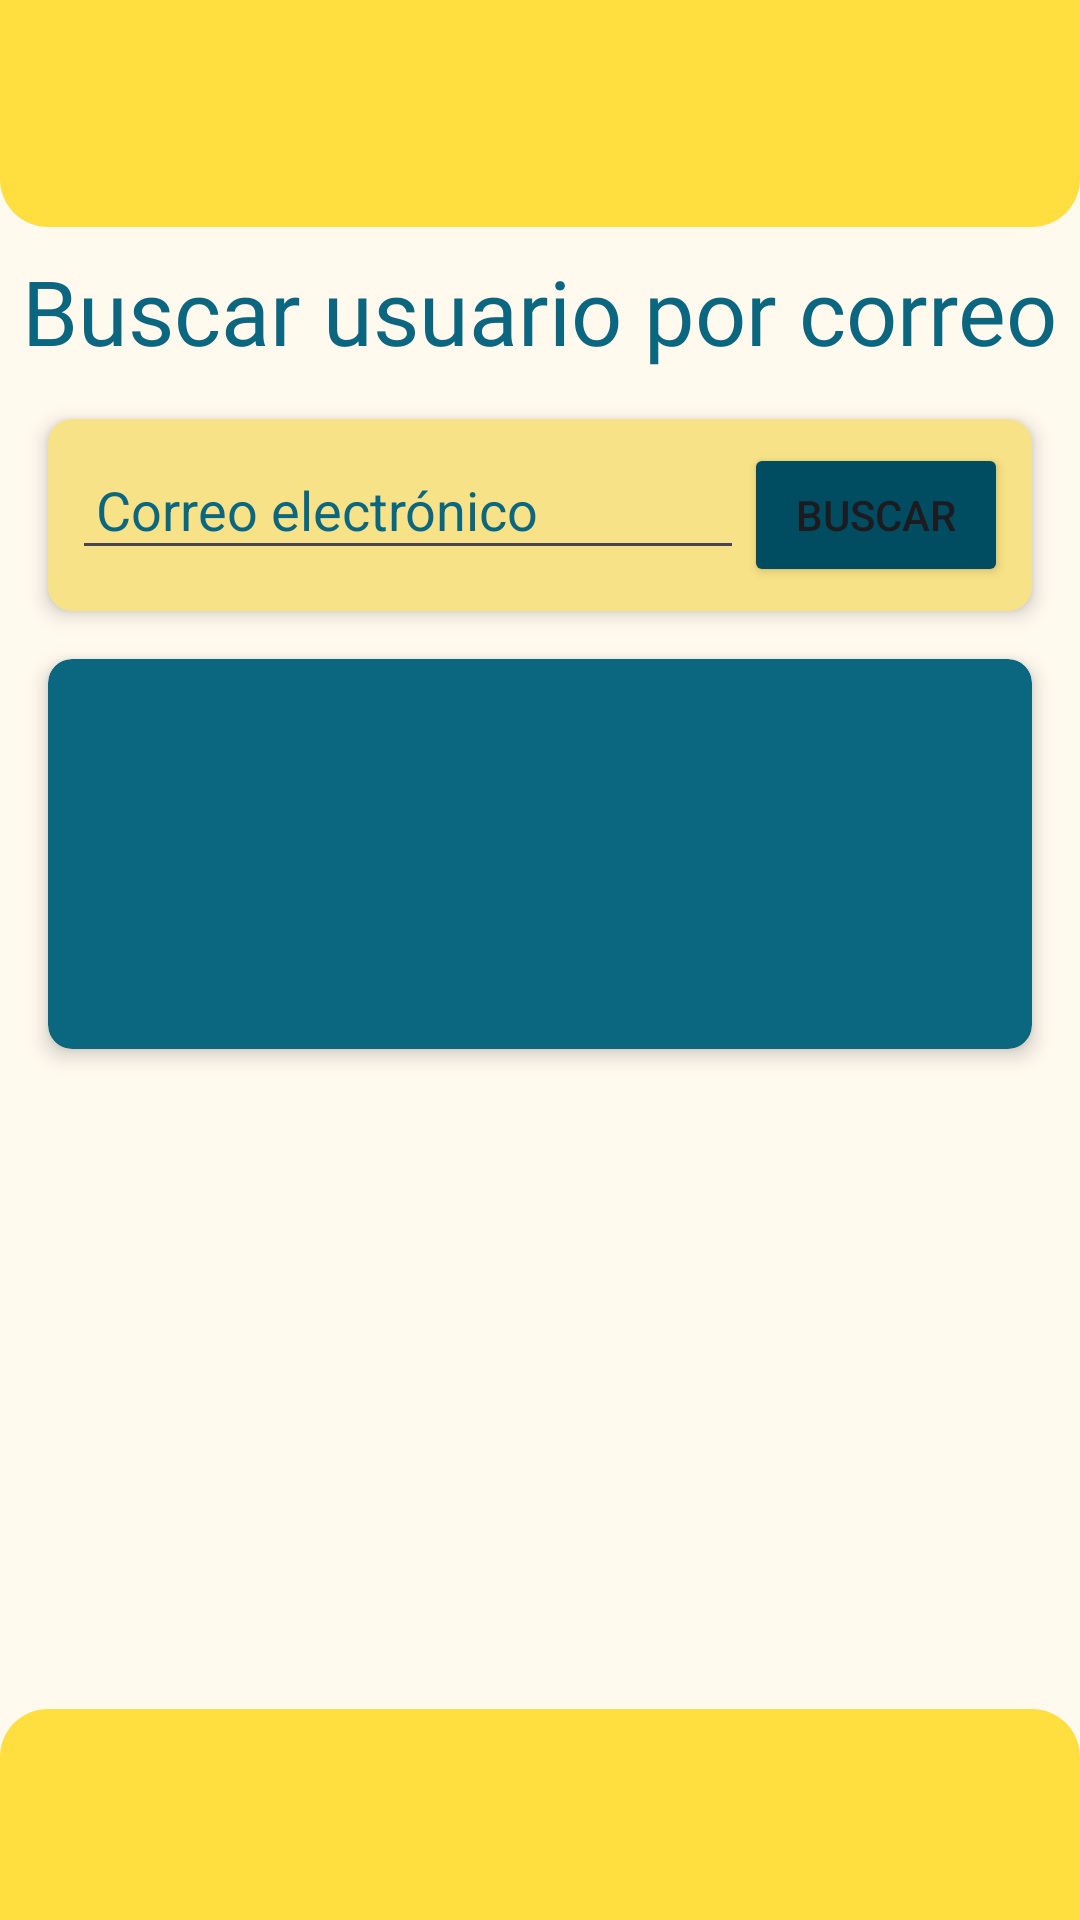

Layout XML and referenced resources for this Android screen:
<!-- AndroidManifest.xml: application theme Theme.EjemploChatReto2 -->
<!-- res/layout/activity_chat.xml -->
<androidx.constraintlayout.widget.ConstraintLayout
    xmlns:android="http://schemas.android.com/apk/res/android"
    xmlns:app="http://schemas.android.com/apk/res-auto"
    xmlns:tools="http://schemas.android.com/tools"
    android:layout_width="match_parent"
    android:layout_height="match_parent"
    tools:context=".ChatActivity">

    


    <ImageView
        android:id="@+id/headerImage"
        android:layout_width="0dp"
        android:layout_height="150dp"
        android:src="@drawable/rounded_background"
        android:scaleType="fitCenter"
        android:layout_marginTop="-75dp"
        app:layout_constraintTop_toTopOf="parent"
        app:layout_constraintStart_toStartOf="parent"
        app:layout_constraintEnd_toEndOf="parent"
        android:contentDescription="@string/chat_header_image_desc" />



    <TextView
        android:id="@+id/titleText"
        android:layout_width="wrap_content"
        android:layout_height="wrap_content"
        android:fontFamily="@font/merriweather_sans"
        android:text="@string/chat_title_text"
        android:textColor="@color/md_theme_secondary"
        android:layout_marginTop="8dp"
        app:layout_constraintTop_toBottomOf="@id/headerImage"
        app:layout_constraintStart_toStartOf="parent"
        app:layout_constraintEnd_toEndOf="parent"
        app:layout_constraintHorizontal_bias="0.5"
        android:textSize="30dp"
        android:layout_gravity="center_horizontal"
        tools:ignore="MissingConstraints" />

    <androidx.cardview.widget.CardView
        android:id="@+id/listviewBuscarUsuario"
        android:layout_width="0dp"
        android:layout_height="wrap_content"
        android:layout_margin="16dp"
        android:layout_marginTop="10dp"
        app:cardCornerRadius="8dp"
        app:cardElevation="4dp"
        android:textColor="@android:color/black"
        app:layout_constraintTop_toBottomOf="@id/titleText"
        app:layout_constraintStart_toStartOf="parent"
        android:backgroundTint="@color/md_theme_primaryContainer"
        app:layout_constraintEnd_toEndOf="parent">

        <LinearLayout
            android:layout_width="match_parent"
            android:layout_height="wrap_content"
            android:orientation="horizontal"
            android:padding="8dp">

            <EditText
                android:id="@+id/searchEmailEditText"
                android:layout_width="0dp"
                android:layout_height="wrap_content"
                android:hint="@string/chat_email_hint"
                android:inputType="textEmailAddress"
                android:textColor="@color/md_theme_secondary"
                android:textColorHint="@color/md_theme_secondary"
                android:padding="8dp"
                android:layout_weight="1" />

            <Button
                android:id="@+id/searchUserButton"
                android:layout_width="wrap_content"
                android:layout_height="wrap_content"
                android:backgroundTint="@color/md_theme_onSecondaryFixedVariant"
                android:text="@string/chat_search_button" />
        </LinearLayout>
    </androidx.cardview.widget.CardView>

    
    <androidx.cardview.widget.CardView
        android:id="@+id/listviewUsuarios"
        android:layout_width="0dp"
        android:layout_height="wrap_content"
        android:layout_margin="16dp"
        app:cardCornerRadius="8dp"
        app:cardElevation="4dp"
        android:backgroundTint="@color/md_theme_secondary"
        app:layout_constraintTop_toBottomOf="@id/listviewBuscarUsuario"
        app:layout_constraintStart_toStartOf="parent"
        app:layout_constraintEnd_toEndOf="parent"
        android:textColor="@color/md_theme_inversePrimary"
        >

        <ListView
            android:id="@+id/usersListView"
            android:layout_width="match_parent"
            android:layout_height="130dp"
            android:backgroundTint="@color/md_theme_secondary"
            android:textColor="@color/md_theme_inversePrimary" />
    </androidx.cardview.widget.CardView>

    

    <TextView
        android:id="@+id/textViewMiddleTitle"
        android:layout_width="wrap_content"
        android:layout_height="wrap_content"
        android:text="@string/chat_middle_title"
        android:textColor="@color/md_theme_tertiary"
        android:textSize="24dp"
        android:textStyle="bold"
        android:visibility="invisible"
        app:layout_constraintBottom_toTopOf="@+id/listViewChatUsuarios"
        app:layout_constraintEnd_toEndOf="parent"
        app:layout_constraintStart_toStartOf="parent"
        app:layout_constraintTop_toBottomOf="@+id/listviewUsuarios" />

    <androidx.cardview.widget.CardView
        android:id="@+id/listViewChatUsuarios"
        android:layout_width="0dp"
        android:layout_height="wrap_content"
        android:layout_margin="16dp"
        app:cardCornerRadius="8dp"
        app:cardElevation="4dp"
        android:visibility="invisible"
        app:layout_constraintTop_toBottomOf="@id/textViewMiddleTitle"
        app:layout_constraintBottom_toTopOf="@id/messageInputLayout"
        app:layout_constraintStart_toStartOf="parent"
        app:layout_constraintEnd_toEndOf="parent">

        <ListView
            android:id="@+id/conversationsListView"
            android:layout_width="match_parent"

            android:layout_height="195dp" />
    </androidx.cardview.widget.CardView>

    
    <LinearLayout
        android:id="@+id/messageInputLayout"
        android:layout_width="match_parent"
        android:layout_height="wrap_content"
        android:orientation="horizontal"
        android:layout_marginTop="-38dp"
        android:visibility="invisible"
        app:layout_constraintTop_toBottomOf="@+id/listViewChatUsuarios"
        app:layout_constraintBottom_toBottomOf="parent"
        app:layout_constraintStart_toStartOf="parent"
        android:backgroundTint="@color/md_theme_secondary"
        app:layout_constraintEnd_toEndOf="parent">

        
        <EditText
            android:id="@+id/messageEditText"
            android:layout_width="0dp"
            android:layout_height="wrap_content"
            android:layout_weight="1"
            android:layout_marginStart="10dp"
            android:layout_marginEnd="10dp"
            android:hint="@string/chat_message_hint"
            android:textColor="@android:color/black"
            android:inputType="textMultiLine" />

        
        <Button
            android:id="@+id/sendButton"
            android:layout_width="wrap_content"
            android:layout_height="wrap_content"
            android:text="@string/chat_send_button" />
    </LinearLayout>

    
    <ImageView
        android:id="@+id/footerImage"
        android:layout_width="0dp"
        android:layout_height="150dp"
        android:src="@drawable/rouded_background_bottom"
        android:scaleType="fitCenter"
        android:layout_marginBottom="-80dp"
        app:layout_constraintBottom_toBottomOf="parent"
        app:layout_constraintStart_toStartOf="parent"
        app:layout_constraintEnd_toEndOf="parent" />

</androidx.constraintlayout.widget.ConstraintLayout>
<!-- resources referenced by this layout -->
<resources>
  <color name="md_theme_inversePrimary">#DBC66E</color>
  <color name="md_theme_onSecondaryFixedVariant">#004D62</color>
  <color name="md_theme_primaryContainer">#F8E287</color>
  <color name="md_theme_secondary">#0B6780</color>
  <color name="md_theme_tertiary">#43664E</color>
  <!-- drawable rouded_background_bottom (drawable) -->
  <?xml version="1.0" encoding="utf-8"?>
  <shape xmlns:android="http://schemas.android.com/apk/res/android">
      <solid android:color="#FFDE3F"/> 
      <corners
          android:topLeftRadius="16dp"
          android:topRightRadius="16dp"/>
  </shape>
  <!-- drawable rounded_background (drawable) -->
  <?xml version="1.0" encoding="utf-8"?>
  <shape xmlns:android="http://schemas.android.com/apk/res/android">
      <solid android:color="#FFDE3F"/> 
      <corners
          android:bottomLeftRadius="16dp"
          android:bottomRightRadius="16dp"/>
  </shape>
  <string name="chat_email_hint">Correo electrónico</string>
  <string name="chat_header_image_desc">Imagen de encabezado</string>
  <string name="chat_message_hint">Escribe un mensaje</string>
  <string name="chat_middle_title">¡Ya puedes chatear online!.</string>
  <string name="chat_search_button">Buscar</string>
  <string name="chat_send_button">Enviar</string>
  <string name="chat_title_text">Buscar usuario por correo</string>
  <style name="Theme.EjemploChatReto2" parent="Base.Theme.EjemploChatReto2" />
  <color name="md_theme_primary">#6D5E0F</color>
  <color name="md_theme_onPrimary">#FFFFFF</color>
  <color name="md_theme_onPrimaryContainer">#221B00</color>
  <color name="md_theme_onSecondary">#FFFFFF</color>
  <color name="md_theme_secondaryContainer">#B9EAFF</color>
  <color name="md_theme_onSecondaryContainer">#001F29</color>
  <color name="md_theme_onTertiary">#FFFFFF</color>
  <color name="md_theme_tertiaryContainer">#C5ECCE</color>
  <color name="md_theme_onTertiaryContainer">#00210F</color>
  <color name="md_theme_error">#BA1A1A</color>
  <color name="md_theme_onError">#FFFFFF</color>
  <color name="md_theme_errorContainer">#FFDAD6</color>
  <color name="md_theme_onErrorContainer">#410002</color>
  <color name="md_theme_background">#FFF9EE</color>
  <color name="md_theme_onBackground">#1E1B13</color>
  <color name="md_theme_surface">#FFF9EE</color>
  <color name="md_theme_onSurface">#1E1B13</color>
  <color name="md_theme_surfaceVariant">#EAE2D0</color>
  <color name="md_theme_onSurfaceVariant">#4B4739</color>
  <color name="md_theme_outline">#7C7767</color>
  <color name="md_theme_outlineVariant">#CDC6B4</color>
  <color name="md_theme_inverseSurface">#333027</color>
  <color name="md_theme_inverseOnSurface">#F7F0E2</color>
  <color name="md_theme_primaryFixed">#F8E287</color>
  <color name="md_theme_onPrimaryFixed">#221B00</color>
  <color name="md_theme_primaryFixedDim">#DBC66E</color>
  <color name="md_theme_onPrimaryFixedVariant">#534600</color>
  <color name="md_theme_secondaryFixed">#B9EAFF</color>
  <color name="md_theme_onSecondaryFixed">#001F29</color>
  <color name="md_theme_secondaryFixedDim">#89D0ED</color>
  <color name="md_theme_tertiaryFixed">#C5ECCE</color>
  <color name="md_theme_onTertiaryFixed">#00210F</color>
  <color name="md_theme_tertiaryFixedDim">#A9D0B3</color>
  <color name="md_theme_onTertiaryFixedVariant">#2C4E38</color>
  <color name="md_theme_surfaceDim">#E0D9CC</color>
  <color name="md_theme_surfaceBright">#FFF9EE</color>
  <color name="md_theme_surfaceContainerLowest">#FFFFFF</color>
  <color name="md_theme_surfaceContainerLow">#FAF3E5</color>
  <color name="md_theme_surfaceContainer">#F4EDDF</color>
  <color name="md_theme_surfaceContainerHigh">#EEE8DA</color>
  <color name="md_theme_surfaceContainerHighest">#E8E2D4</color>
</resources>
